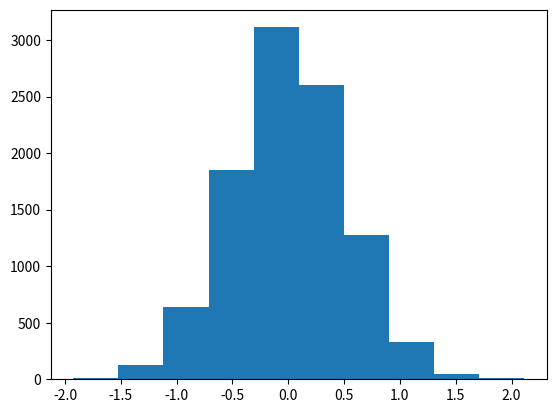

Python code for this plot:
import numpy as np
import matplotlib.pyplot as plt
import scipy.stats as sp

vals = np.random.normal(0, 0.5, 10000)

plt.hist(vals, 10)
plt.show()

print(np.mean(vals))
print(np.var(vals))
print(sp.skew(vals))
print(sp.kurtosis(vals))